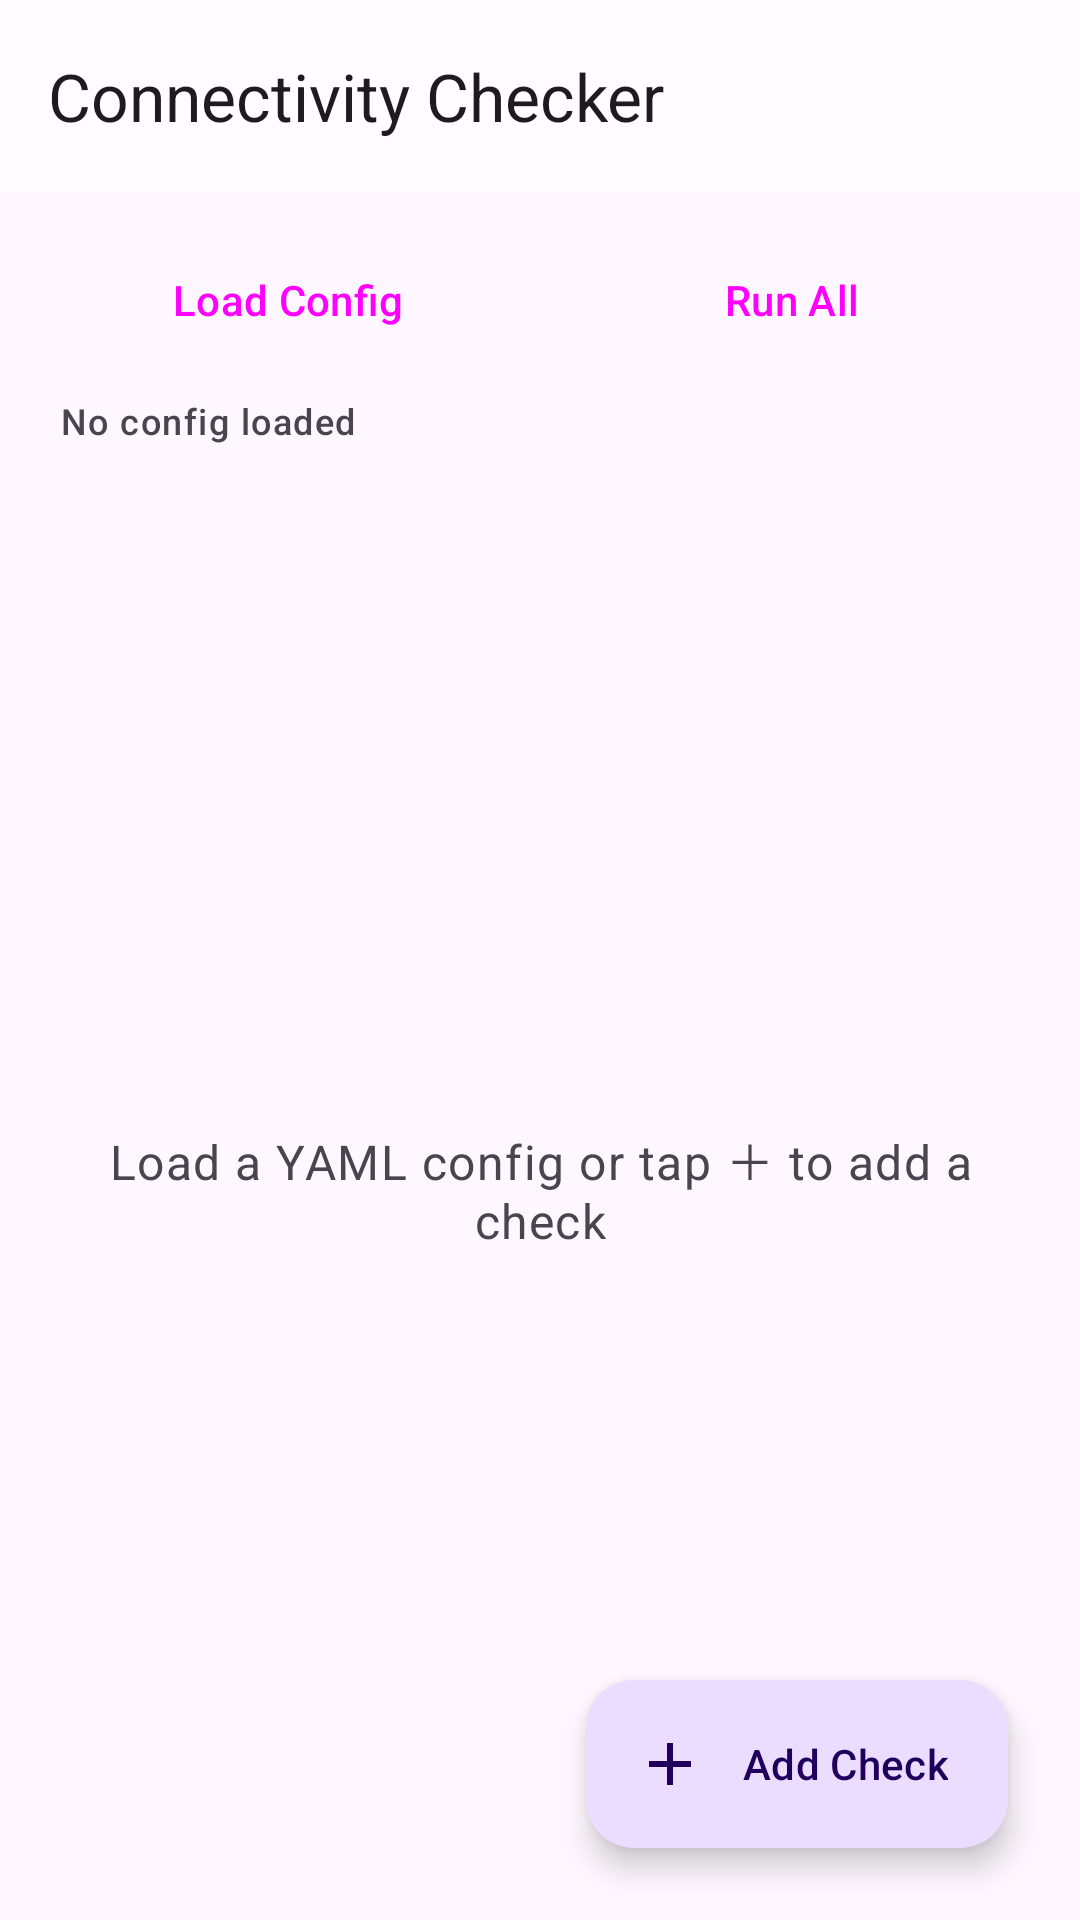

Reconstruct the res/layout file that produces this screen, plus the resources it refers to.
<!-- AndroidManifest.xml: application theme Theme.ConnectivityChecker -->
<!-- res/layout/activity_main.xml -->
<?xml version="1.0" encoding="utf-8"?>
<androidx.coordinatorlayout.widget.CoordinatorLayout
    xmlns:android="http://schemas.android.com/apk/res/android"
    xmlns:app="http://schemas.android.com/apk/res-auto"
    android:layout_width="match_parent"
    android:layout_height="match_parent">

    <com.google.android.material.appbar.AppBarLayout
        android:layout_width="match_parent"
        android:layout_height="wrap_content"
        android:fitsSystemWindows="true">

        <com.google.android.material.appbar.MaterialToolbar
            android:id="@+id/toolbar"
            android:layout_width="match_parent"
            android:layout_height="?attr/actionBarSize"
            app:title="@string/app_name" />

    </com.google.android.material.appbar.AppBarLayout>

    <LinearLayout
        android:layout_width="match_parent"
        android:layout_height="match_parent"
        android:orientation="vertical"
        app:layout_behavior="@string/appbar_scrolling_view_behavior">

        
        <LinearLayout
            android:layout_width="match_parent"
            android:layout_height="wrap_content"
            android:orientation="horizontal"
            android:paddingHorizontal="16dp"
            android:paddingTop="12dp"
            android:paddingBottom="4dp">

            <Button
                android:id="@+id/btnLoadConfig"
                style="@style/Widget.Material3.Button.OutlinedButton"
                android:layout_width="0dp"
                android:layout_height="wrap_content"
                android:layout_weight="1"
                android:layout_marginEnd="8dp"
                android:text="@string/load_config" />

            <Button
                android:id="@+id/btnRunAll"
                style="@style/Widget.Material3.Button"
                android:layout_width="0dp"
                android:layout_height="wrap_content"
                android:layout_weight="1"
                android:text="@string/run_all" />

        </LinearLayout>

        
        <TextView
            android:id="@+id/tvSummary"
            android:layout_width="match_parent"
            android:layout_height="wrap_content"
            android:paddingHorizontal="20dp"
            android:paddingVertical="4dp"
            android:text="No config loaded"
            android:textAppearance="?attr/textAppearanceLabelMedium"
            android:textColor="?attr/colorOnSurfaceVariant" />

        
        <TextView
            android:id="@+id/tvEmpty"
            android:layout_width="match_parent"
            android:layout_height="0dp"
            android:layout_weight="1"
            android:gravity="center"
            android:padding="32dp"
            android:text="@string/empty_hint"
            android:textAlignment="center"
            android:textAppearance="?attr/textAppearanceBodyLarge"
            android:textColor="?attr/colorOnSurfaceVariant"
            android:visibility="visible" />

        
        <androidx.recyclerview.widget.RecyclerView
            android:id="@+id/recyclerView"
            android:layout_width="match_parent"
            android:layout_height="0dp"
            android:layout_weight="1"
            android:clipToPadding="false"
            android:paddingBottom="96dp"
            android:visibility="gone" />

    </LinearLayout>

    
    <com.google.android.material.floatingactionbutton.ExtendedFloatingActionButton
        android:id="@+id/fabAddCheck"
        android:layout_width="wrap_content"
        android:layout_height="wrap_content"
        android:layout_gravity="bottom|end"
        android:layout_margin="24dp"
        android:text="@string/add_check"
        app:icon="@drawable/ic_add" />

</androidx.coordinatorlayout.widget.CoordinatorLayout>
<!-- resources referenced by this layout -->
<resources>
  <!-- drawable ic_add (drawable) -->
  <vector xmlns:android="http://schemas.android.com/apk/res/android"
      android:width="24dp"
      android:height="24dp"
      android:viewportWidth="24"
      android:viewportHeight="24"
      android:tint="?attr/colorOnPrimaryContainer">
      <path
          android:fillColor="@android:color/white"
          android:pathData="M19,13h-6v6h-2v-6H5v-2h6V5h2v6h6v2z" />
  </vector>
  <string name="add_check">Add Check</string>
  <string name="app_name">Connectivity Checker</string>
  <string name="empty_hint">Load a YAML config or tap ＋ to add a check</string>
  <string name="load_config">Load Config</string>
  <string name="run_all">Run All</string>
  <style name="Theme.ConnectivityChecker" parent="Theme.Material3.DayNight.NoActionBar">
          <item name="colorPrimary">@color/md_theme_primary</item>
          <item name="colorOnPrimary">@color/md_theme_on_primary</item>
          <item name="colorPrimaryContainer">@color/md_theme_primary_container</item>
          <item name="colorOnPrimaryContainer">@color/md_theme_on_primary_container</item>
          <item name="colorSecondary">@color/md_theme_secondary</item>
          <item name="colorOnSecondary">@color/md_theme_on_secondary</item>
          <item name="colorSurface">@color/md_theme_surface</item>
          <item name="colorOnSurface">@color/md_theme_on_surface</item>
          <item name="colorError">@color/md_theme_error</item>
      </style>
  <color name="md_theme_primary">#6750A4</color>
  <color name="md_theme_on_primary">#FFFFFF</color>
  <color name="md_theme_primary_container">#EADDFF</color>
  <color name="md_theme_on_primary_container">#21005D</color>
  <color name="md_theme_secondary">#625B71</color>
  <color name="md_theme_on_secondary">#FFFFFF</color>
  <color name="md_theme_surface">#FFFBFE</color>
  <color name="md_theme_on_surface">#1C1B1F</color>
  <color name="md_theme_error">#B3261E</color>
</resources>
